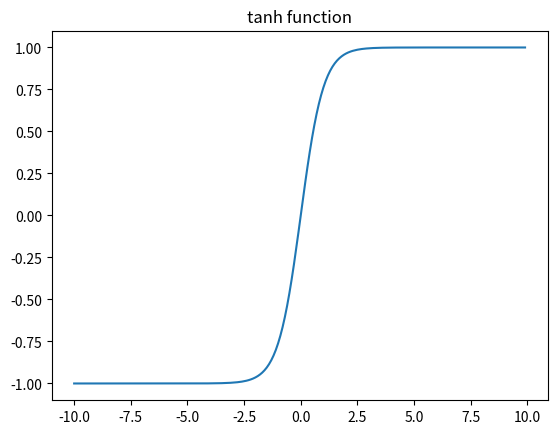

Write the Python code that produced this figure.
import numpy as np
import matplotlib.pyplot as plt

def tanh(x):
    return (np.exp(x) - np.exp(-x)) / (np.exp(x) + np.exp(-x))  

#-10 ~9.9까지 0.1간격의 소수
x = np.arange(-10, 10, 0.1) 
#이거 대신 np.tanh() 함수 사용해도 결과는 동일
y = tanh(x) 

plt.plot(x, y)
plt.title('tanh function')
plt.show()